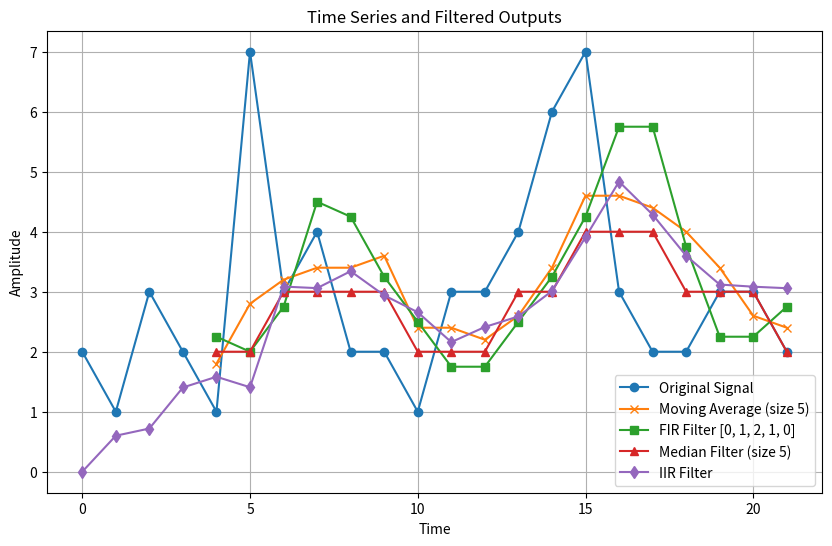
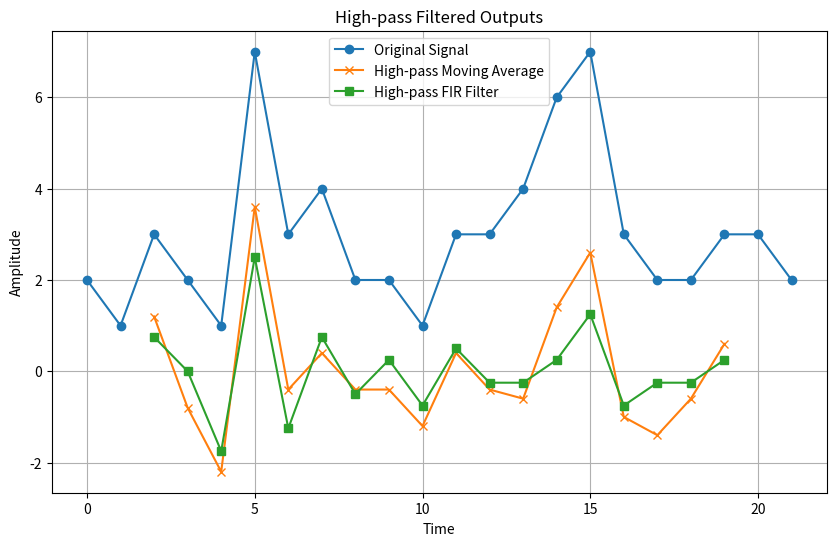

Reproduce these figures in Python, in order.
import numpy as np
import matplotlib.pyplot as plt
from scipy.signal import lfilter, medfilt, firwin, filtfilt

# Given time series
x = np.array([2, 1, 3, 2, 1, 7, 3, 4, 2, 2, 1, 3, 3, 4, 6, 7, 3, 2, 2, 3, 3, 2])

# (a) Moving average of size 5
def moving_average(signal, size):
    return np.convolve(signal, np.ones(size)/size, mode='valid')

moving_avg = moving_average(x, 5)
#print(moving_avg)
# (b) FIR filter with h = [0, 1, 2, 1, 0]
def apply_fir_filter(x, h):
    """
    Applies an FIR filter to the input signal x using filter coefficients h.
    
    Parameters:
    x (list or numpy array): Input signal.
    h (list or numpy array): Filter coefficients.
    
    Returns:
    numpy array: Filtered output signal.
    """
    x = np.array(x)
    h = np.array(h)
    
    output_length = len(x) - len(h) + 1  # Output length based on valid convolution
    if output_length <= 0:
        raise ValueError("Filter length should be less than or equal to input length.")
    
    y = np.zeros(output_length)
    
    for t in range(output_length):
        for k in range(len(h)):
            y[t] += x[t + k] * h[k]
    
    return y
h = np.array([0, 1, 2, 1, 0])
fir_filter = np.array([2.25, 2, 2.75, 4.5, 4.25, 3.25, 2.5, 1.75, 1.75, 2.5, 3.25, 4.25, 5.75, 5.75, 3.75, 2.25, 2.25,
2.75])
#print(fir_filter)
# (c) Median filter of size 5
median_filter = medfilt(x, kernel_size=5)
median_filter = median_filter[2:-2]   # Offset to include the first 5 numbers in x
#print(median_filter)
# (d) IIR filter y(t) = 0.3 * x(t) + 0.7 * y(t-1), y(0) = 0
y = np.zeros_like(x, dtype=float)
y[0] = 0.3*x[0]
for t in range(1, len(x)):
    #print("x:", x[t])
    y[t] = 0.3 *x[t] + 0.7 * y[t-1]
    #print("y:", y[t])
#print(y)
y = np.concatenate(([0], y[:-1]))  # Adjusting for the reduced length



# Plotting
plt.figure(figsize=(10, 6))
plt.plot(x, label='Original Signal', marker='o')
plt.plot(range(4, len(moving_avg) + 4), moving_avg, label='Moving Average (size 5)', marker='x')
plt.plot(range(4, len(fir_filter) + 4), fir_filter, label='FIR Filter [0, 1, 2, 1, 0]', marker='s')
plt.plot(range(4, len(median_filter) + 4), median_filter, label='Median Filter (size 5)', marker='^')
plt.plot(y, label='IIR Filter', marker='d')


plt.legend()
plt.title('Time Series and Filtered Outputs')
plt.xlabel('Time')
plt.ylabel('Amplitude')
plt.grid(True)
plt.show()

# High-pass version of (a) Moving Average (size 5)
# High-pass filter is calculated by subtracting the moving average from the original signal
highpass_moving_avg = x[2:-2] - moving_avg  # Adjusting for the reduced length
print(highpass_moving_avg)
# High-pass version of (b) FIR Filter
# Design a high-pass FIR filter with similar cutoff frequency
highpass_fir = x[2:-2] - fir_filter  # Adjusting for the reduced length
print(highpass_fir)

# Plotting high-pass filters
plt.figure(figsize=(10, 6))
plt.plot(x, label='Original Signal', marker='o')
plt.plot(range(2, len(highpass_moving_avg) + 2), highpass_moving_avg, label='High-pass Moving Average', marker='x')
plt.plot(range(2, len(highpass_fir) + 2), highpass_fir, label='High-pass FIR Filter', marker='s')
plt.legend()
plt.title('High-pass Filtered Outputs')
plt.xlabel('Time')
plt.ylabel('Amplitude')
plt.grid(True)
plt.show()

# Display numerical outputs for both high-pass filters

